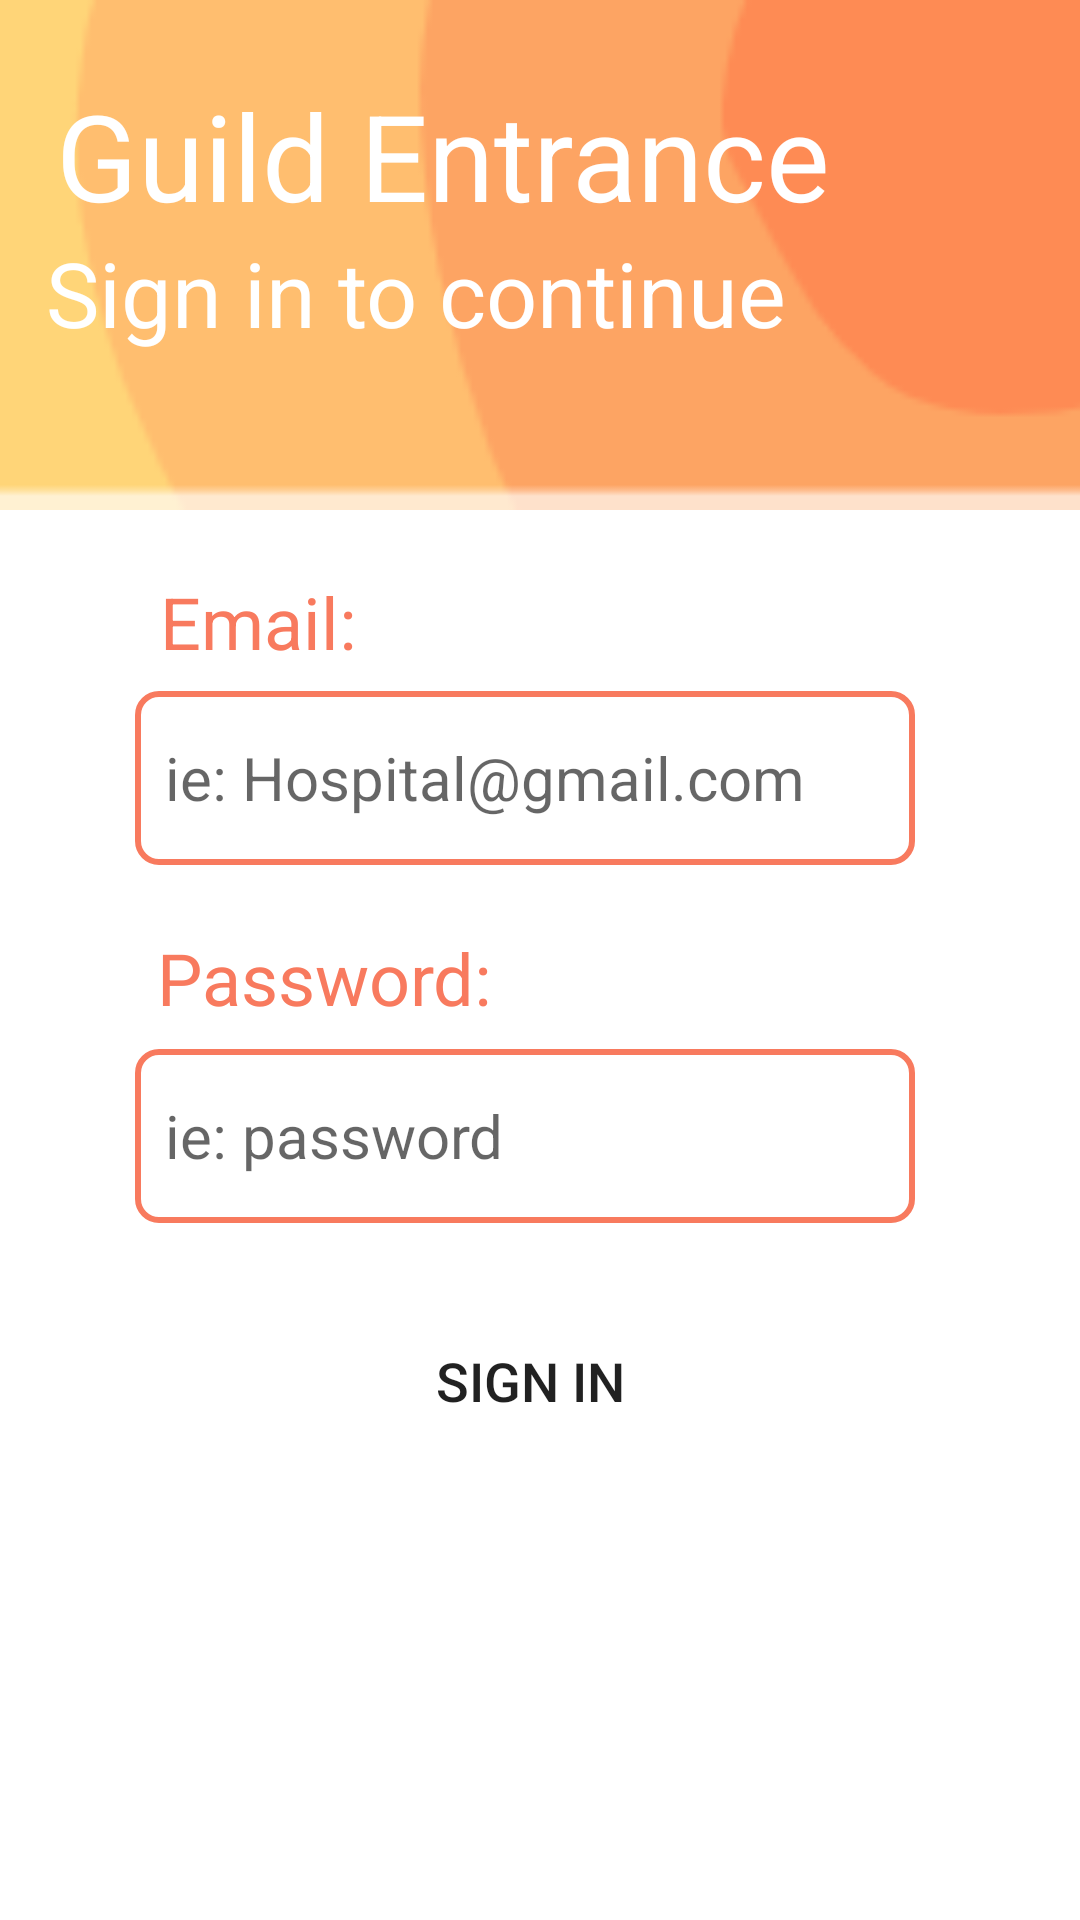

Layout XML and referenced resources for this Android screen:
<!-- AndroidManifest.xml: application theme Theme.Rejuve -->
<!-- res/layout/sign_in_guild.xml -->
<?xml version="1.0" encoding="utf-8"?>
<androidx.constraintlayout.widget.ConstraintLayout xmlns:android="http://schemas.android.com/apk/res/android"
    xmlns:app="http://schemas.android.com/apk/res-auto"
    android:layout_width="match_parent"
    android:layout_height="match_parent">

    <ImageView
        android:id="@+id/imageView4"
        android:layout_width="518dp"
        android:layout_height="170dp"
        app:layout_constraintBottom_toBottomOf="parent"
        app:layout_constraintEnd_toEndOf="parent"
        app:layout_constraintHorizontal_bias="0.504"
        app:layout_constraintStart_toStartOf="parent"
        app:layout_constraintTop_toTopOf="parent"
        app:layout_constraintVertical_bias="0.0"
        app:srcCompat="@drawable/topbg" />

    <TextView
        android:id="@+id/textView2"
        android:layout_width="86dp"
        android:layout_height="34dp"
        android:fontFamily="sans-serif"
        android:text="Email:"
        android:textColor="#F87A5E"
        android:textSize="24sp"
        app:layout_constraintBottom_toBottomOf="parent"
        app:layout_constraintEnd_toEndOf="parent"
        app:layout_constraintHorizontal_bias="0.195"
        app:layout_constraintStart_toStartOf="parent"
        app:layout_constraintTop_toTopOf="parent"
        app:layout_constraintVertical_bias="0.315" />

    <EditText
        android:id="@+id/guildEmailSignInET"
        android:layout_width="260dp"
        android:layout_height="58dp"
        android:background="@drawable/border"
        android:ems="10"
        android:hint="ie: Hospital@gmail.com"
        android:inputType="textEmailAddress"
        android:textSize="20sp"
        app:layout_constraintBottom_toBottomOf="parent"
        app:layout_constraintEnd_toEndOf="parent"
        app:layout_constraintHorizontal_bias="0.451"
        app:layout_constraintStart_toStartOf="parent"
        app:layout_constraintTop_toTopOf="parent"
        app:layout_constraintVertical_bias="0.396" />

    <TextView
        android:id="@+id/textView3"
        android:layout_width="137dp"
        android:layout_height="35dp"
        android:fontFamily="sans-serif"
        android:text="Password:"
        android:textColor="#F87A5E"
        android:textSize="24sp"
        app:layout_constraintBottom_toBottomOf="parent"
        app:layout_constraintEnd_toEndOf="parent"
        app:layout_constraintHorizontal_bias="0.234"
        app:layout_constraintStart_toStartOf="parent"
        app:layout_constraintTop_toTopOf="parent"
        app:layout_constraintVertical_bias="0.512" />

    <Button
        android:id="@+id/guildsignInBtn"
        android:layout_width="146dp"
        android:layout_height="48dp"
        android:background="@drawable/roundedbutton"
        android:onClick="signIn"
        android:text="Sign In"
        android:textSize="18sp"
        app:layout_constraintBottom_toBottomOf="parent"
        app:layout_constraintEnd_toEndOf="parent"
        app:layout_constraintHorizontal_bias="0.485"
        app:layout_constraintStart_toStartOf="parent"
        app:layout_constraintTop_toTopOf="parent"
        app:layout_constraintVertical_bias="0.737" />

    <EditText
        android:id="@+id/guildPassSignInET"
        android:layout_width="260dp"
        android:layout_height="58dp"
        android:background="@drawable/border"
        android:ems="10"
        android:hint="ie: password"
        android:inputType="textPassword"
        android:textSize="20sp"
        app:layout_constraintBottom_toBottomOf="parent"
        app:layout_constraintEnd_toEndOf="parent"
        app:layout_constraintHorizontal_bias="0.451"
        app:layout_constraintStart_toStartOf="parent"
        app:layout_constraintTop_toTopOf="parent"
        app:layout_constraintVertical_bias="0.601" />

    <TextView
        android:id="@+id/textView4"
        android:layout_width="322dp"
        android:layout_height="94dp"
        android:text="Guild Entrance"
        android:textColor="#FFFFFF"
        android:textSize="40sp"
        app:layout_constraintBottom_toBottomOf="parent"
        app:layout_constraintEnd_toEndOf="parent"
        app:layout_constraintHorizontal_bias="0.492"
        app:layout_constraintStart_toStartOf="parent"
        app:layout_constraintTop_toTopOf="parent"
        app:layout_constraintVertical_bias="0.046" />

    <TextView
        android:id="@+id/textView5"
        android:layout_width="334dp"
        android:layout_height="66dp"
        android:text="Sign in to continue"
        android:textColor="#FFFFFF"
        android:textSize="30sp"
        app:layout_constraintBottom_toBottomOf="parent"
        app:layout_constraintEnd_toEndOf="parent"
        app:layout_constraintHorizontal_bias="0.593"
        app:layout_constraintStart_toStartOf="parent"
        app:layout_constraintTop_toTopOf="parent"
        app:layout_constraintVertical_bias="0.135" />
</androidx.constraintlayout.widget.ConstraintLayout>
<!-- resources referenced by this layout -->
<resources>
  <!-- drawable border (drawable) -->
  <?xml version="1.0" encoding="utf-8"?>
  <shape xmlns:android="http://schemas.android.com/apk/res/android" android:shape="rectangle" >
      <solid android:color="@android:color/white" />
      <stroke android:width="2dip" android:color="#F87A5E"/>
      <padding android:bottom="10dp" android:left="10dp" android:right="10dp" android:top="10dp"/>
      <corners android:radius="7dp"/>
  </shape>
  <!-- drawable topbg: png bitmap (drawable, 2267 bytes) -->
  <style name="Theme.Rejuve" parent="Theme.MaterialComponents.DayNight.DarkActionBar">
          
          <item name="colorPrimary">@color/purple_500</item>
          <item name="colorPrimaryVariant">@color/purple_700</item>
          <item name="colorOnPrimary">@color/white</item>
          
          <item name="colorSecondary">@color/teal_200</item>
          <item name="colorSecondaryVariant">@color/teal_700</item>
          <item name="colorOnSecondary">@color/black</item>
          
          <item name="android:statusBarColor" tools:targetApi="l">?attr/colorPrimaryVariant</item>
          
      </style>
  <color name="purple_500">#F87A5E</color>
  <color name="purple_700">#F87A5E</color>
  <color name="white">#FFFFFFFF</color>
  <color name="teal_200">#FF03DAC5</color>
  <color name="teal_700">#FF018786</color>
  <color name="black">#FF000000</color>
</resources>
